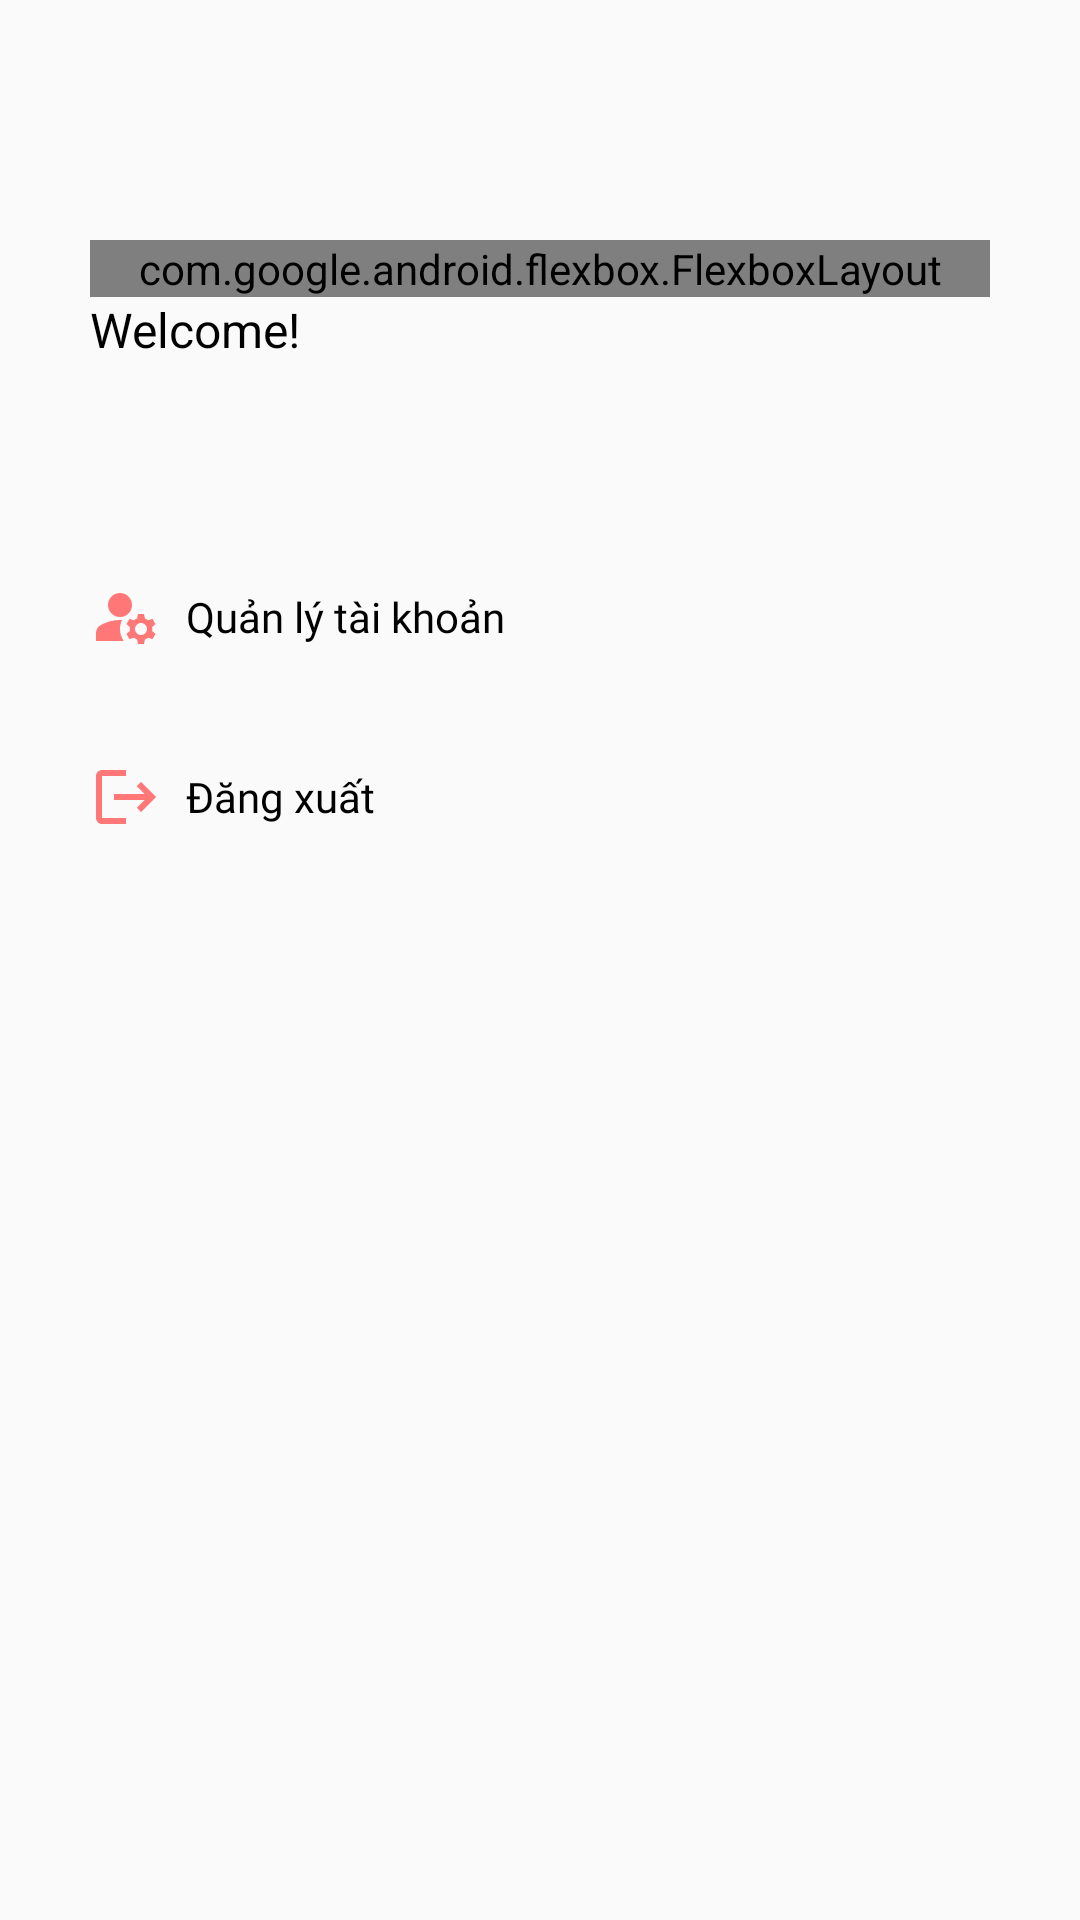

Write the Android layout XML for this screen, with the resource values it uses.
<!-- AndroidManifest.xml: application theme Theme.AppCompat.DayNight.NoActionBar -->
<!-- res/layout/fragment_user_account.xml -->
<?xml version="1.0" encoding="utf-8"?>
<FrameLayout xmlns:android="http://schemas.android.com/apk/res/android"
    xmlns:app="http://schemas.android.com/apk/res-auto"
    xmlns:tools="http://schemas.android.com/tools"
    android:layout_width="match_parent"
    android:layout_height="match_parent"
    tools:context=".UserAccountFragment">

    <LinearLayout
        android:id="@+id/linearLayout"
        android:layout_width="match_parent"
        android:layout_height="wrap_content"
        android:layout_marginTop="50dp"
        android:orientation="vertical"
        android:padding="30dp"
        >

        <com.google.android.flexbox.FlexboxLayout
            android:layout_width="match_parent"
            android:layout_height="match_parent"
            app:justifyContent="space_between">

            <TextView
                android:id="@+id/hello2"
                android:layout_width="wrap_content"
                android:layout_height="50dp"
                android:autofillHints="Email"
                android:drawablePadding="8dp"
                android:fontFamily="@font/inter_extrabold"
                android:textAlignment="textStart"
                android:textColor="@color/black"
                android:textSize="30sp"
                android:text="Xin chào User!"
                />

            <com.google.android.material.imageview.ShapeableImageView
                android:id="@+id/shapeableImageView"
                android:layout_width="50dp"
                android:layout_height="50dp"
                android:scaleType="centerCrop"
                android:src="@drawable/user_image"
                app:shapeAppearanceOverlay="@style/CustomShapeAppearance" />
        </com.google.android.flexbox.FlexboxLayout>
        <TextView
            android:id="@+id/emailTextView"
            android:layout_width="wrap_content"
            android:layout_height="wrap_content"
            android:text="Welcome!"
            android:textSize="16sp"
            android:textColor="#000000" />

        <Button
            android:id="@+id/account_button"
            android:layout_width="match_parent"
            android:layout_height="50dp"
            android:layout_marginTop="60dp"
            android:background="#0000"
            android:drawableStart="@drawable/baseline_manage_accounts_24"
            android:drawablePadding="8dp"
            android:fontFamily="@font/inter_medium"
            android:text="Quản lý tài khoản"
            android:textAlignment="textStart"
            android:textAllCaps="false"
            android:textColor="#000000"
            android:textSize="14sp" />


        <Button
            android:id="@+id/logoutButton"
            android:layout_width="match_parent"
            android:layout_height="50dp"
            android:layout_marginTop="10dp"
            android:background="#0000"
            android:drawableStart="@drawable/baseline_logout_24"
            android:drawablePadding="8dp"
            android:fontFamily="@font/inter_medium"
            android:text="Đăng xuất"
            android:textAlignment="textStart"
            android:textAllCaps="false"
            android:textColor="#000000"
            android:textSize="14sp" />


    </LinearLayout>

</FrameLayout>
<!-- resources referenced by this layout -->
<resources>
  <color name="black">#FF000000</color>
  <!-- drawable baseline_logout_24 (drawable) -->
  <vector xmlns:android="http://schemas.android.com/apk/res/android" android:autoMirrored="true" android:height="24dp" android:tint="#FF7777" android:viewportHeight="24" android:viewportWidth="24" android:width="24dp">
        
      <path android:fillColor="@android:color/white" android:pathData="M17,7l-1.41,1.41L18.17,11H8v2h10.17l-2.58,2.58L17,17l5,-5zM4,5h8V3H4c-1.1,0 -2,0.9 -2,2v14c0,1.1 0.9,2 2,2h8v-2H4V5z"/>
      
  </vector>
  <!-- drawable baseline_manage_accounts_24 (drawable) -->
  <vector xmlns:android="http://schemas.android.com/apk/res/android" android:height="24dp" android:tint="#FF7777" android:viewportHeight="24" android:viewportWidth="24" android:width="24dp">
        
      <path android:fillColor="@android:color/white" android:pathData="M10,8m-4,0a4,4 0,1 1,8 0a4,4 0,1 1,-8 0"/>
        
      <path android:fillColor="@android:color/white" android:pathData="M10.67,13.02C10.45,13.01 10.23,13 10,13c-2.42,0 -4.68,0.67 -6.61,1.82C2.51,15.34 2,16.32 2,17.35V20h9.26C10.47,18.87 10,17.49 10,16C10,14.93 10.25,13.93 10.67,13.02z"/>
        
      <path android:fillColor="@android:color/white" android:pathData="M20.75,16c0,-0.22 -0.03,-0.42 -0.06,-0.63l1.14,-1.01l-1,-1.73l-1.45,0.49c-0.32,-0.27 -0.68,-0.48 -1.08,-0.63L18,11h-2l-0.3,1.49c-0.4,0.15 -0.76,0.36 -1.08,0.63l-1.45,-0.49l-1,1.73l1.14,1.01c-0.03,0.21 -0.06,0.41 -0.06,0.63s0.03,0.42 0.06,0.63l-1.14,1.01l1,1.73l1.45,-0.49c0.32,0.27 0.68,0.48 1.08,0.63L16,21h2l0.3,-1.49c0.4,-0.15 0.76,-0.36 1.08,-0.63l1.45,0.49l1,-1.73l-1.14,-1.01C20.72,16.42 20.75,16.22 20.75,16zM17,18c-1.1,0 -2,-0.9 -2,-2s0.9,-2 2,-2s2,0.9 2,2S18.1,18 17,18z"/>
      
  </vector>
  <style name="CustomShapeAppearance" parent="ShapeAppearance.MaterialComponents.SmallComponent">
          <item name="cornerFamily">rounded</item>
          <item name="cornerSize">50%</item>
      </style>
</resources>
